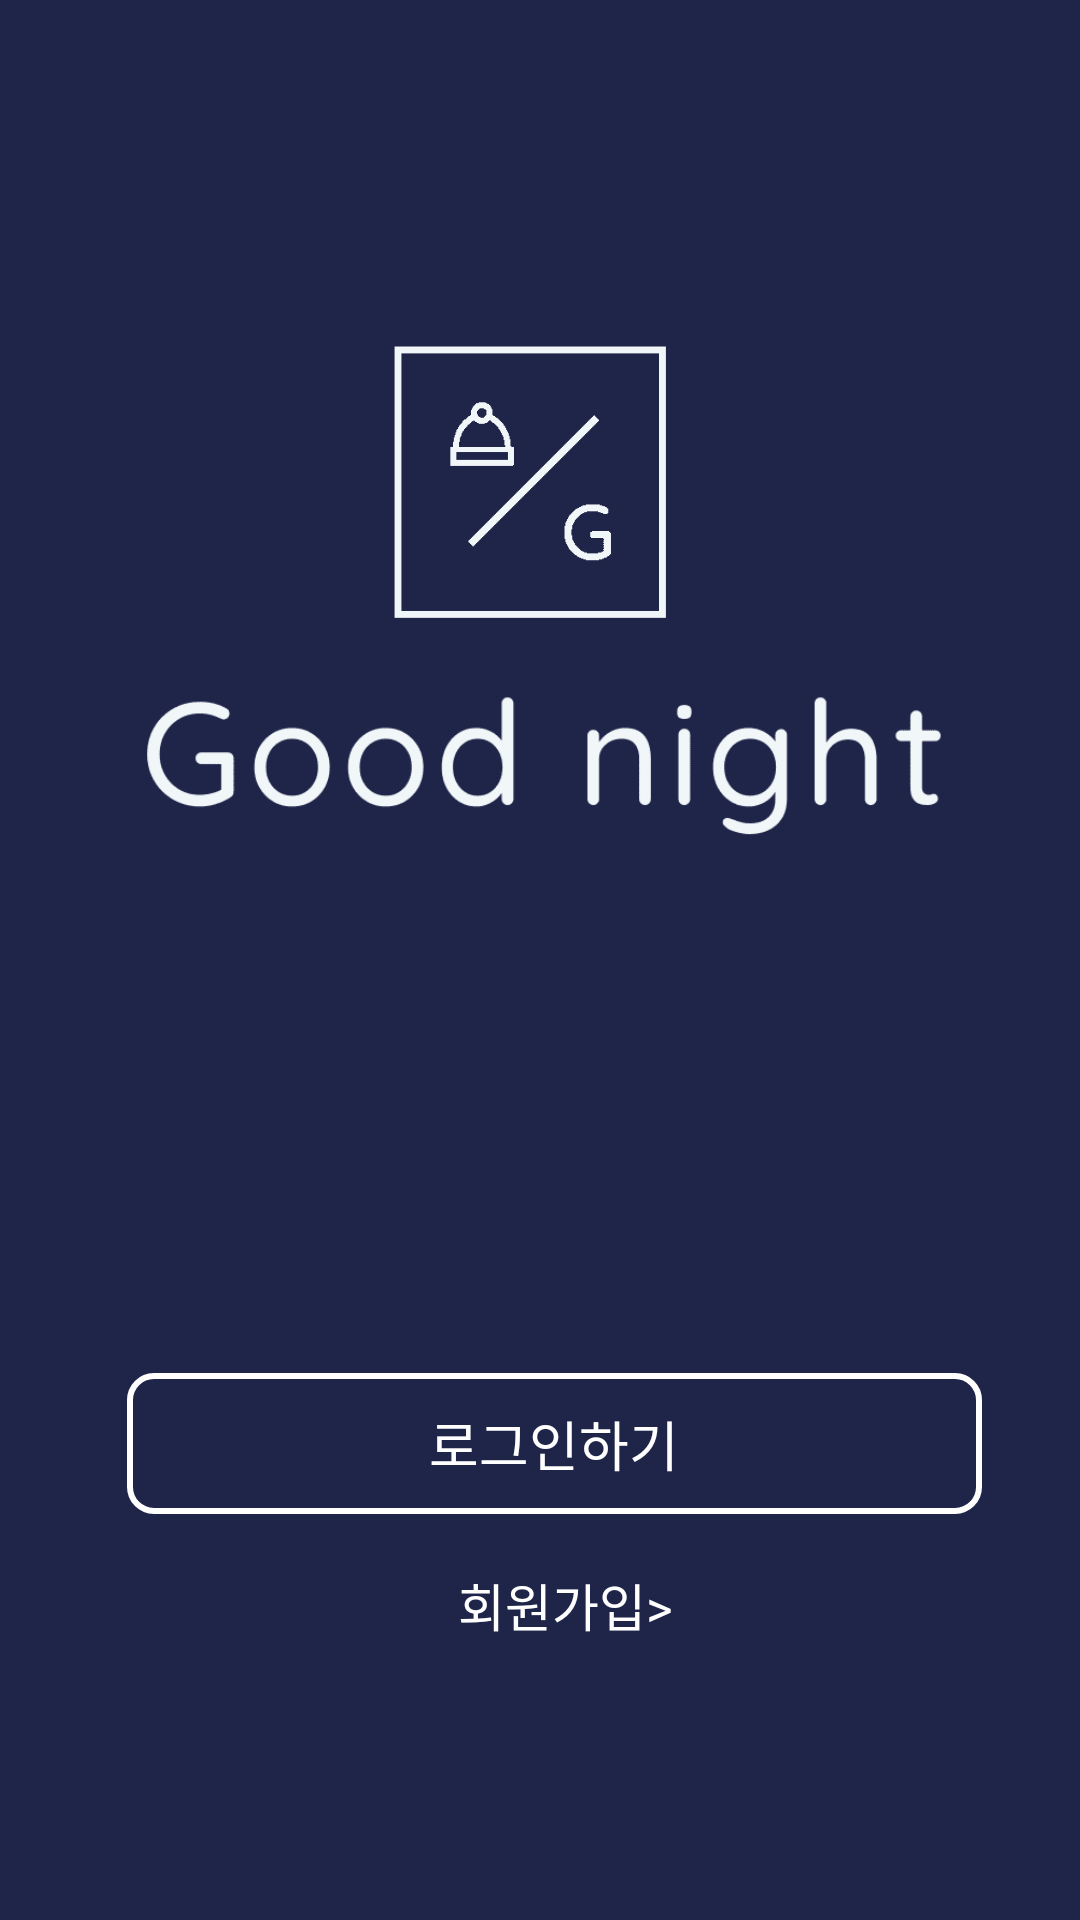

Reconstruct the res/layout file that produces this screen, plus the resources it refers to.
<!-- AndroidManifest.xml: application theme Theme.Final_Project -->
<!-- res/layout/activity_start.xml -->
<?xml version="1.0" encoding="utf-8"?>
<androidx.constraintlayout.widget.ConstraintLayout xmlns:android="http://schemas.android.com/apk/res/android"
    xmlns:app="http://schemas.android.com/apk/res-auto"
    xmlns:tools="http://schemas.android.com/tools"
    android:layout_width="match_parent"
    android:layout_height="match_parent"
    android:background="#1E2549"
    tools:context=".StartActivity">

    <ImageView
        android:id="@+id/logo_move"
        android:layout_width="273dp"
        android:layout_height="198dp"
        android:layout_marginTop="60dp"
        app:layout_constraintEnd_toEndOf="parent"
        app:layout_constraintStart_toStartOf="parent"
        app:layout_constraintTop_toTopOf="parent"
        app:srcCompat="@drawable/logo_motion" />

    <ImageView
        android:id="@+id/imageView"
        android:layout_width="290dp"
        android:layout_height="97dp"
        android:layout_marginTop="208dp"
        app:layout_constraintEnd_toEndOf="parent"
        app:layout_constraintHorizontal_bias="0.495"
        app:layout_constraintStart_toStartOf="parent"
        app:layout_constraintTop_toTopOf="parent"
        app:srcCompat="@drawable/logo2" />

    <Button
        android:id="@+id/btn_login"
        android:layout_width="285dp"
        android:layout_height="47dp"
        android:background="@drawable/circle"
        android:fontFamily="@font/gmarketsansttfmedium"
        android:text="로그인하기"
        android:textColor="#FFFFFF"
        android:textSize="18sp"
        app:layout_constraintBottom_toBottomOf="parent"
        app:layout_constraintEnd_toEndOf="parent"
        app:layout_constraintHorizontal_bias="0.564"
        app:layout_constraintStart_toStartOf="parent"
        app:layout_constraintTop_toTopOf="parent"
        app:layout_constraintVertical_bias="0.772" />

    <Button
        android:id="@+id/btn_join"
        android:layout_width="wrap_content"
        android:layout_height="wrap_content"
        android:background="#00FFFFFF"
        android:fontFamily="@font/gmarketsansttflight"
        android:text="회원가입>"
        android:textColor="#FFFFFF"
        android:textSize="17sp"
        app:layout_constraintBottom_toBottomOf="parent"
        app:layout_constraintEnd_toEndOf="parent"
        app:layout_constraintHorizontal_bias="0.531"
        app:layout_constraintStart_toStartOf="parent"
        app:layout_constraintTop_toTopOf="parent"
        app:layout_constraintVertical_bias="0.863" />

</androidx.constraintlayout.widget.ConstraintLayout>
<!-- resources referenced by this layout -->
<resources>
  <!-- drawable circle (drawable) -->
  <?xml version="1.0" encoding="utf-8"?>
  <selector xmlns:android="http://schemas.android.com/apk/res/android">
  
      <item>
          <shape>
  
  
              <corners android:radius="8dp"></corners>
              <stroke android:width="2dp"></stroke>
              <stroke android:color="@color/white"></stroke>
          </shape>
      </item>
  
  </selector>
  <!-- drawable logo2: png bitmap (drawable-v24, 11000 bytes) -->
  <!-- drawable logo_motion: gif bitmap (drawable-v24, 167349 bytes) -->
  <style name="Theme.Final_Project" parent="Theme.MaterialComponents.DayNight.NoActionBar">
          
          <item name="colorPrimary">#1E2549</item>
          <item name="colorPrimaryVariant">#1E2549</item>
          <item name="colorOnPrimary">@color/white</item>
          
          <item name="colorSecondary">@color/teal_200</item>
          <item name="colorSecondaryVariant">@color/teal_700</item>
          <item name="colorOnSecondary">@color/black</item>
          
          <item name="android:statusBarColor" tools:targetApi="l">?attr/colorPrimaryVariant</item>
          
      </style>
  <!-- not gathered from this repository: default colours our renderer supplied (Android Studio template values) -->
  <color name="teal_200">#FF03DAC5</color>
  <color name="teal_700">#FF018786</color>
  <color name="black">#FF000000</color>
  <color name="white">#FFFFFFFF</color>
</resources>
